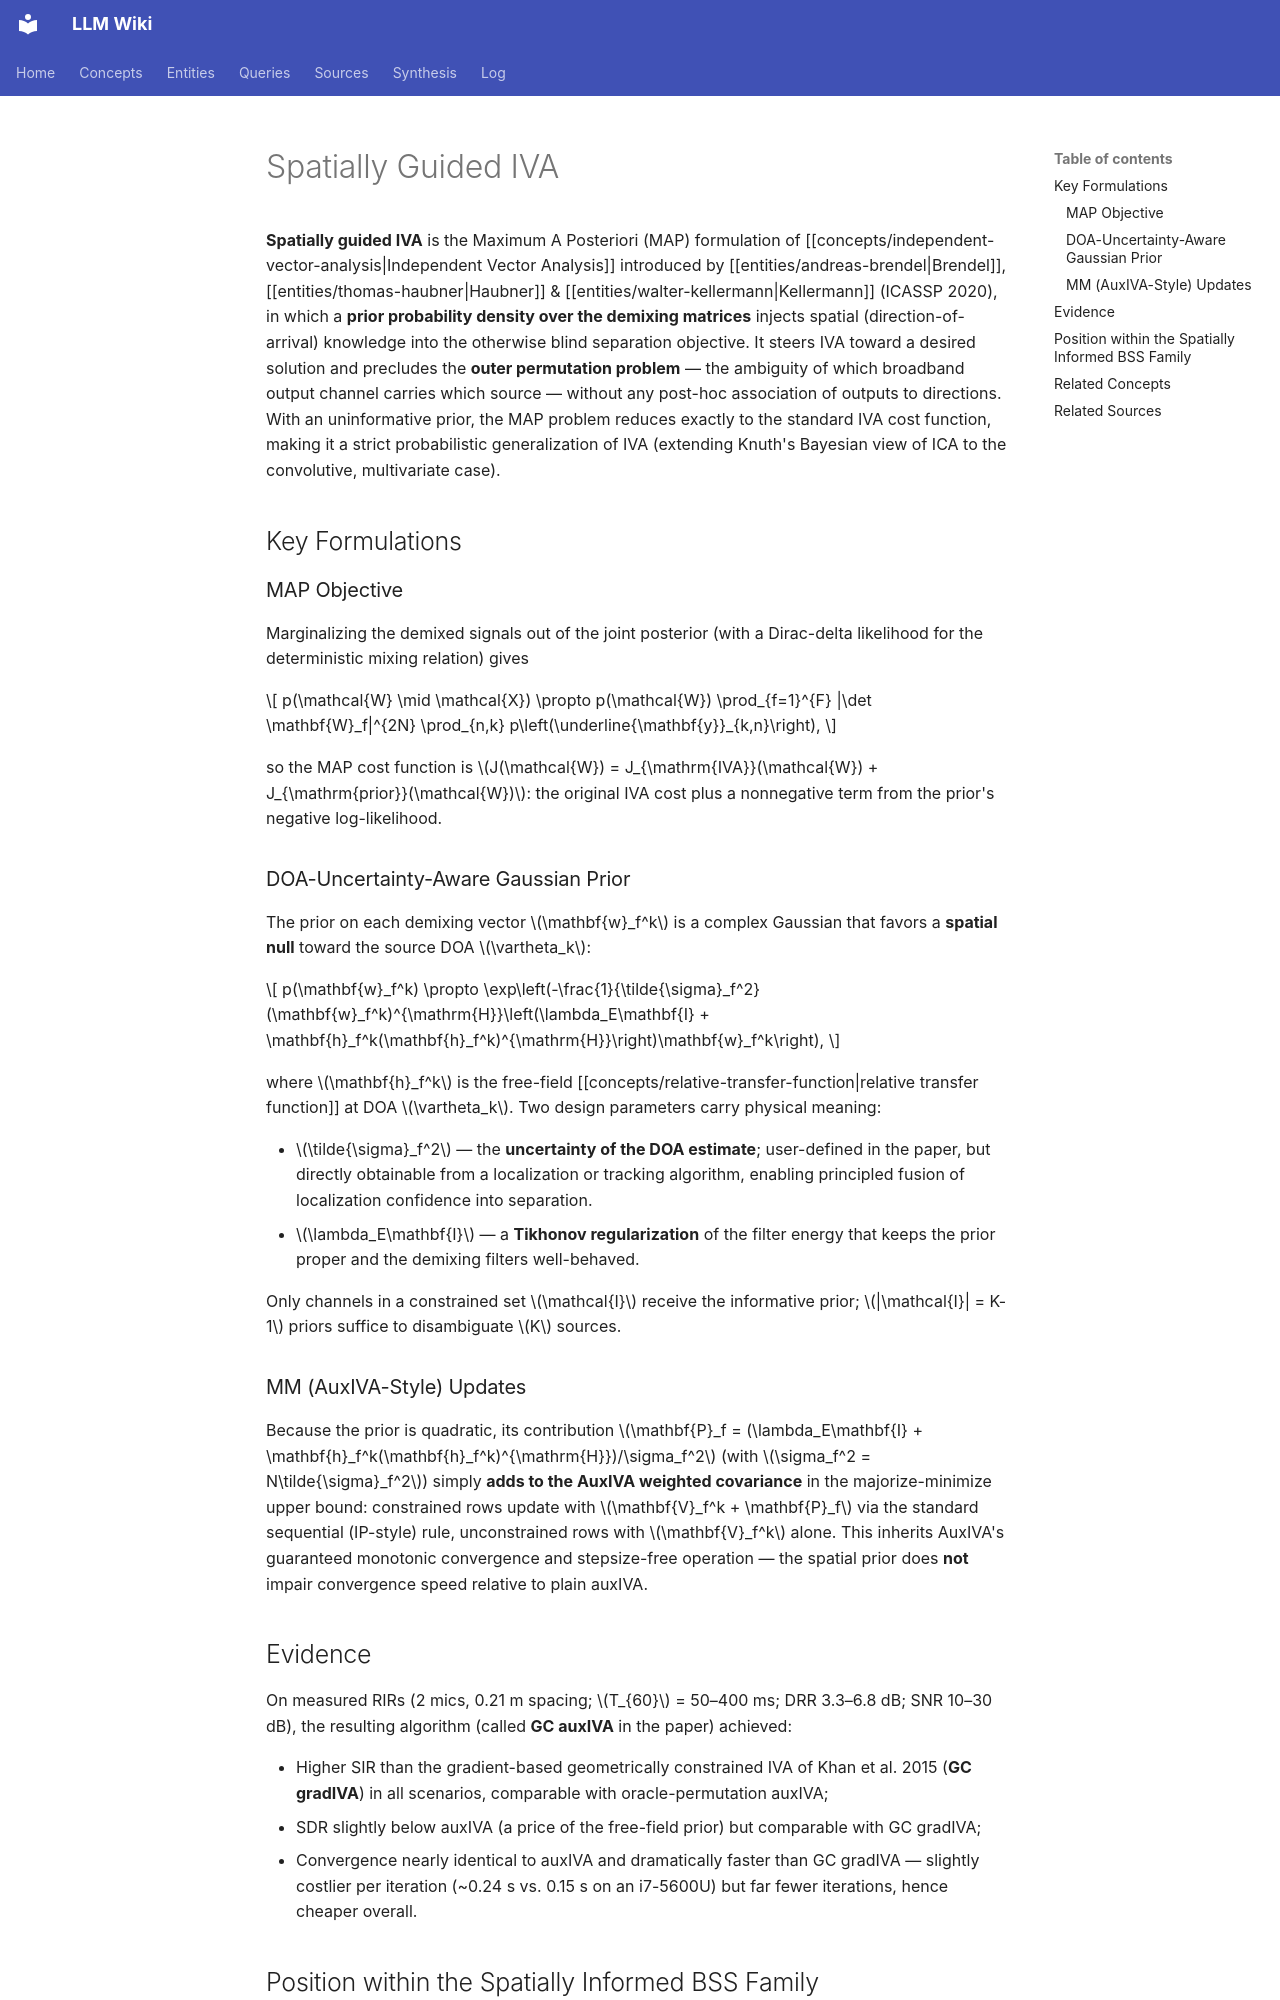

repository: proudzhu/llm-wiki · page: concepts/spatially-guided-iva.html · generator: mkdocs

---
type: concept
created: 2026-10-05
updated: 2026-10-05
sources:
  - raw/papers/brendel-2020-spatially-guided-iva/full-text.md
tags:
  - blind-source-separation
  - independent-vector-analysis
  - direction-of-arrival
  - spatial-processing
  - bayesian-inference
  - optimization-algorithms
---

# Spatially Guided IVA

**Spatially guided IVA** is the Maximum A Posteriori (MAP) formulation of [[concepts/independent-vector-analysis|Independent Vector Analysis]] introduced by [[entities/andreas-brendel|Brendel]], [[entities/thomas-haubner|Haubner]] & [[entities/walter-kellermann|Kellermann]] (ICASSP 2020), in which a **prior probability density over the demixing matrices** injects spatial (direction-of-arrival) knowledge into the otherwise blind separation objective. It steers IVA toward a desired solution and precludes the **outer permutation problem** — the ambiguity of which broadband output channel carries which source — without any post-hoc association of outputs to directions. With an uninformative prior, the MAP problem reduces exactly to the standard IVA cost function, making it a strict probabilistic generalization of IVA (extending Knuth's Bayesian view of ICA to the convolutive, multivariate case).

## Key Formulations

### MAP Objective

Marginalizing the demixed signals out of the joint posterior (with a Dirac-delta likelihood for the deterministic mixing relation) gives

$$
p(\mathcal{W} \mid \mathcal{X}) \propto p(\mathcal{W}) \prod_{f=1}^{F} |\det \mathbf{W}_f|^{2N} \prod_{n,k} p\left(\underline{\mathbf{y}}_{k,n}\right),
$$

so the MAP cost function is $J(\mathcal{W}) = J_{\mathrm{IVA}}(\mathcal{W}) + J_{\mathrm{prior}}(\mathcal{W})$: the original IVA cost plus a nonnegative term from the prior's negative log-likelihood.

### DOA-Uncertainty-Aware Gaussian Prior

The prior on each demixing vector $\mathbf{w}_f^k$ is a complex Gaussian that favors a **spatial null** toward the source DOA $\vartheta_k$:

$$
p(\mathbf{w}_f^k) \propto \exp\left(-\frac{1}{\tilde{\sigma}_f^2}(\mathbf{w}_f^k)^{\mathrm{H}}\left(\lambda_E\mathbf{I} + \mathbf{h}_f^k(\mathbf{h}_f^k)^{\mathrm{H}}\right)\mathbf{w}_f^k\right),
$$

where $\mathbf{h}_f^k$ is the free-field [[concepts/relative-transfer-function|relative transfer function]] at DOA $\vartheta_k$. Two design parameters carry physical meaning:

- $\tilde{\sigma}_f^2$ — the **uncertainty of the DOA estimate**; user-defined in the paper, but directly obtainable from a localization or tracking algorithm, enabling principled fusion of localization confidence into separation.
- $\lambda_E\mathbf{I}$ — a **Tikhonov regularization** of the filter energy that keeps the prior proper and the demixing filters well-behaved.

Only channels in a constrained set $\mathcal{I}$ receive the informative prior; $|\mathcal{I}| = K-1$ priors suffice to disambiguate $K$ sources.

### MM (AuxIVA-Style) Updates

Because the prior is quadratic, its contribution $\mathbf{P}_f = (\lambda_E\mathbf{I} + \mathbf{h}_f^k(\mathbf{h}_f^k)^{\mathrm{H}})/\sigma_f^2$ (with $\sigma_f^2 = N\tilde{\sigma}_f^2$) simply **adds to the AuxIVA weighted covariance** in the majorize-minimize upper bound: constrained rows update with $\mathbf{V}_f^k + \mathbf{P}_f$ via the standard sequential (IP-style) rule, unconstrained rows with $\mathbf{V}_f^k$ alone. This inherits AuxIVA's guaranteed monotonic convergence and stepsize-free operation — the spatial prior does **not** impair convergence speed relative to plain auxIVA.
